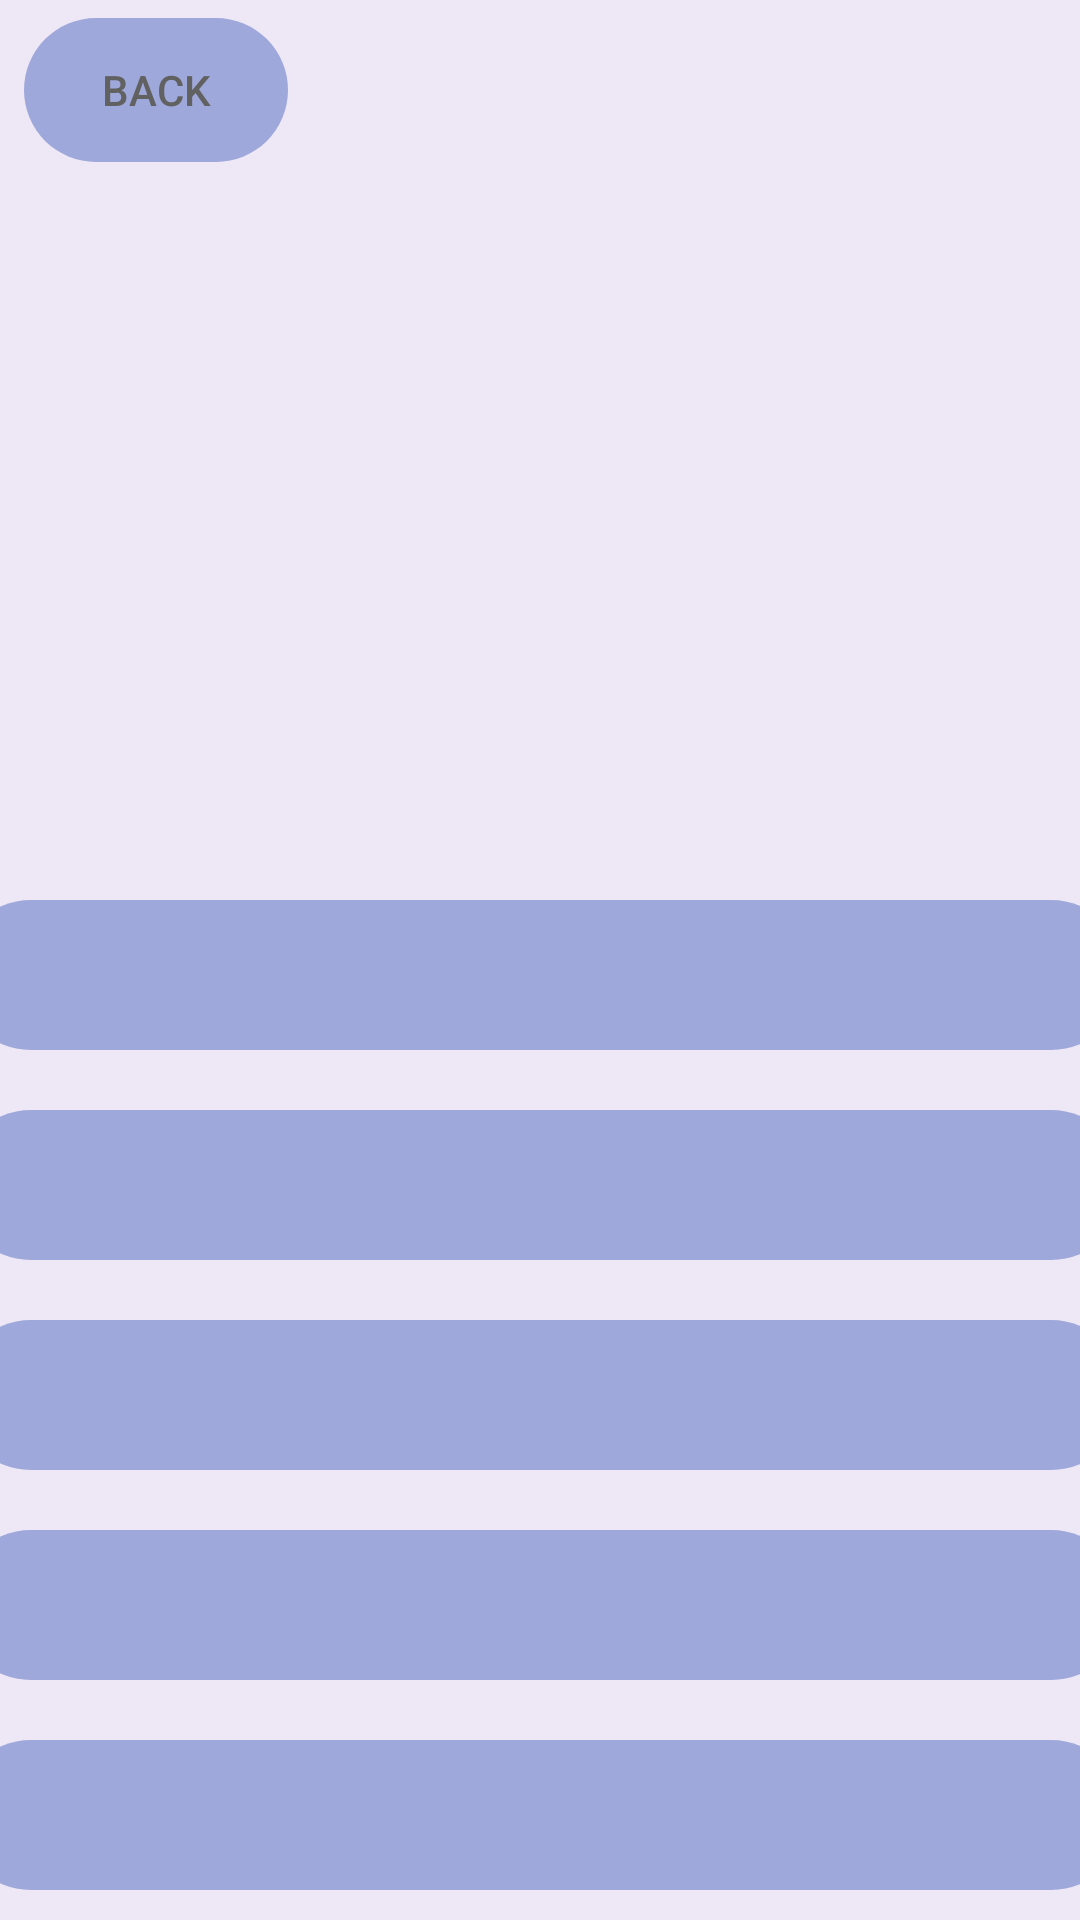

Write the Android layout XML for this screen, with the resource values it uses.
<!-- AndroidManifest.xml: application theme Theme.Splash -->
<!-- res/layout/fragment_questions.xml -->
<?xml version="1.0" encoding="utf-8"?>
<androidx.constraintlayout.widget.ConstraintLayout xmlns:android="http://schemas.android.com/apk/res/android"
    xmlns:app="http://schemas.android.com/apk/res-auto"
    xmlns:tools="http://schemas.android.com/tools"
    android:layout_width="match_parent"
    android:layout_height="match_parent"
    android:background="@color/deepPurple_50">

    <androidx.appcompat.widget.AppCompatButton
        android:id="@+id/acb_back"
        style="@style/Button"
        android:layout_width="wrap_content"
        android:layout_height="wrap_content"
        android:layout_marginStart="@dimen/dimen_8dp"
        android:background="@drawable/acb_bg"
        android:text="@string/back"
        app:layout_constraintBottom_toTopOf="@+id/tv_number_question"
        app:layout_constraintStart_toStartOf="parent"
        app:layout_constraintTop_toTopOf="parent"
        tools:ignore="MissingConstraints" />

    <TextView
        android:id="@+id/tv_number_question"
        android:layout_width="@dimen/dimen_200dp"
        android:layout_height="@dimen/dimen_30dp"
        android:layout_marginTop="@dimen/dimen_50dp"
        android:gravity="center"
        android:textColor="@color/black"
        android:textSize="@dimen/ts_23sp"
        android:textStyle="bold"
        app:layout_constraintBottom_toTopOf="@+id/tv_question"
        app:layout_constraintEnd_toEndOf="parent"
        app:layout_constraintStart_toStartOf="parent"
        app:layout_constraintTop_toTopOf="parent"
        tools:ignore="MissingConstraints" />

    <TextView
        android:id="@+id/tv_question"
        android:layout_width="match_parent"
        android:layout_height="@dimen/dimen_150dp"
        android:layout_marginStart="@dimen/dimen_20dp"
        android:layout_marginTop="@dimen/dimen_100dp"
        android:layout_marginEnd="@dimen/dimen_20dp"
        android:gravity="center"
        android:textColor="@color/black"
        android:textSize="@dimen/ts_23sp"
        android:textStyle="bold"
        app:layout_constraintEnd_toEndOf="parent"
        app:layout_constraintStart_toStartOf="parent"
        app:layout_constraintTop_toTopOf="parent"
        tools:ignore="MissingConstraints" />

    <androidx.appcompat.widget.AppCompatButton
        android:id="@+id/acb_answer1"
        style="@style/Button"
        android:layout_width="@dimen/dimen_390dp"
        android:layout_height="@dimen/dimen_50dp"
        android:layout_marginTop="@dimen/dimen_50dp"
        android:gravity="center"
        android:textSize="@dimen/ts_14sp"
        app:layout_constraintEnd_toEndOf="@+id/tv_question"
        app:layout_constraintStart_toStartOf="@+id/tv_question"
        app:layout_constraintTop_toBottomOf="@+id/tv_question"
        tools:ignore="MissingConstraints" />

    <androidx.appcompat.widget.AppCompatButton
        android:id="@+id/acb_answer2"
        style="@style/Button"
        android:layout_width="@dimen/dimen_390dp"
        android:layout_height="@dimen/dimen_50dp"
        android:layout_marginTop="@dimen/dimen_20dp"
        android:gravity="center"
        android:textSize="@dimen/ts_14sp"
        app:layout_constraintEnd_toEndOf="@+id/acb_answer1"
        app:layout_constraintStart_toStartOf="@+id/acb_answer1"
        app:layout_constraintTop_toBottomOf="@+id/acb_answer1"
        tools:ignore="MissingConstraints" />

    <androidx.appcompat.widget.AppCompatButton
        android:id="@+id/acb_answer3"
        style="@style/Button"
        android:layout_width="@dimen/dimen_390dp"
        android:layout_height="@dimen/dimen_50dp"
        android:layout_marginTop="@dimen/dimen_20dp"
        android:gravity="center"
        android:textSize="@dimen/ts_14sp"
        app:layout_constraintEnd_toEndOf="@+id/acb_answer2"
        app:layout_constraintStart_toStartOf="@+id/acb_answer2"
        app:layout_constraintTop_toBottomOf="@+id/acb_answer2"
        tools:ignore="MissingConstraints" />

    <androidx.appcompat.widget.AppCompatButton
        android:id="@+id/acb_answer4"
        style="@style/Button"
        android:layout_width="@dimen/dimen_390dp"
        android:layout_height="@dimen/dimen_50dp"
        android:layout_marginTop="@dimen/dimen_20dp"
        android:gravity="center"
        android:textSize="@dimen/ts_14sp"
        app:layout_constraintEnd_toEndOf="@+id/acb_answer3"
        app:layout_constraintStart_toStartOf="@+id/acb_answer3"
        app:layout_constraintTop_toBottomOf="@+id/acb_answer3"
        tools:ignore="MissingConstraints" />

    <androidx.appcompat.widget.AppCompatButton
        android:id="@+id/acb_answer5"
        style="@style/Button"
        android:layout_width="@dimen/dimen_390dp"
        android:layout_height="@dimen/dimen_50dp"
        android:layout_marginTop="@dimen/dimen_20dp"
        android:gravity="center"
        android:textSize="@dimen/ts_14sp"
        app:layout_constraintEnd_toEndOf="@+id/acb_answer4"
        app:layout_constraintStart_toStartOf="@+id/acb_answer4"
        app:layout_constraintTop_toBottomOf="@+id/acb_answer4"
        tools:ignore="MissingConstraints" />

    <androidx.appcompat.widget.AppCompatButton
        android:id="@+id/acb_answer6"
        style="@style/Button"
        android:layout_width="@dimen/dimen_390dp"
        android:layout_height="@dimen/dimen_50dp"
        android:layout_marginTop="@dimen/dimen_20dp"
        android:gravity="center"
        android:textSize="@dimen/ts_14sp"
        app:layout_constraintEnd_toEndOf="@+id/acb_answer5"
        app:layout_constraintStart_toStartOf="@+id/acb_answer5"
        app:layout_constraintTop_toBottomOf="@+id/acb_answer5"
        tools:ignore="MissingConstraints" />

</androidx.constraintlayout.widget.ConstraintLayout>
<!-- resources referenced by this layout -->
<resources>
  <color name="black">#FF000000</color>
  <color name="deepPurple_50">#EDE7F6</color>
  <dimen name="dimen_100dp">100dp</dimen>
  <dimen name="dimen_150dp">150dp</dimen>
  <dimen name="dimen_200dp">200dp</dimen>
  <dimen name="dimen_20dp">20dp</dimen>
  <dimen name="dimen_30dp">30dp</dimen>
  <dimen name="dimen_390dp">390dp</dimen>
  <dimen name="dimen_50dp">50dp</dimen>
  <dimen name="dimen_8dp">8dp</dimen>
  <dimen name="ts_14sp">14sp</dimen>
  <dimen name="ts_23sp">23sp</dimen>
  <!-- drawable acb_bg (drawable) -->
  <?xml version="1.0" encoding="utf-8"?>
  <shape xmlns:android="http://schemas.android.com/apk/res/android"
      android:shape="rectangle"
      android:tint="@color/indigo_200">
      <corners android:radius="@dimen/dimen_100dp"/>
  </shape>
  <string name="back">Back</string>
  <style name="Button">
          <item name="android:background">@drawable/acb_bg</item>
          <item name="android:textColor">@color/grey_700</item>
      </style>
  <style name="Theme.Splash" parent="Theme.AppCompat.DayNight.NoActionBar">
          <item name="android:windowFullscreen">true</item>
          <item name="android:windowContentOverlay">@null</item>
          <item name="android:windowNoTitle">true</item>
          <item name="android:windowActionBar">true</item>
          <item name="android:windowActionModeOverlay">true</item>
          <item name="android:windowTranslucentStatus">true</item>
      </style>
  <color name="indigo_200">#9FA8DA</color>
  <color name="grey_700">#616161</color>
</resources>
